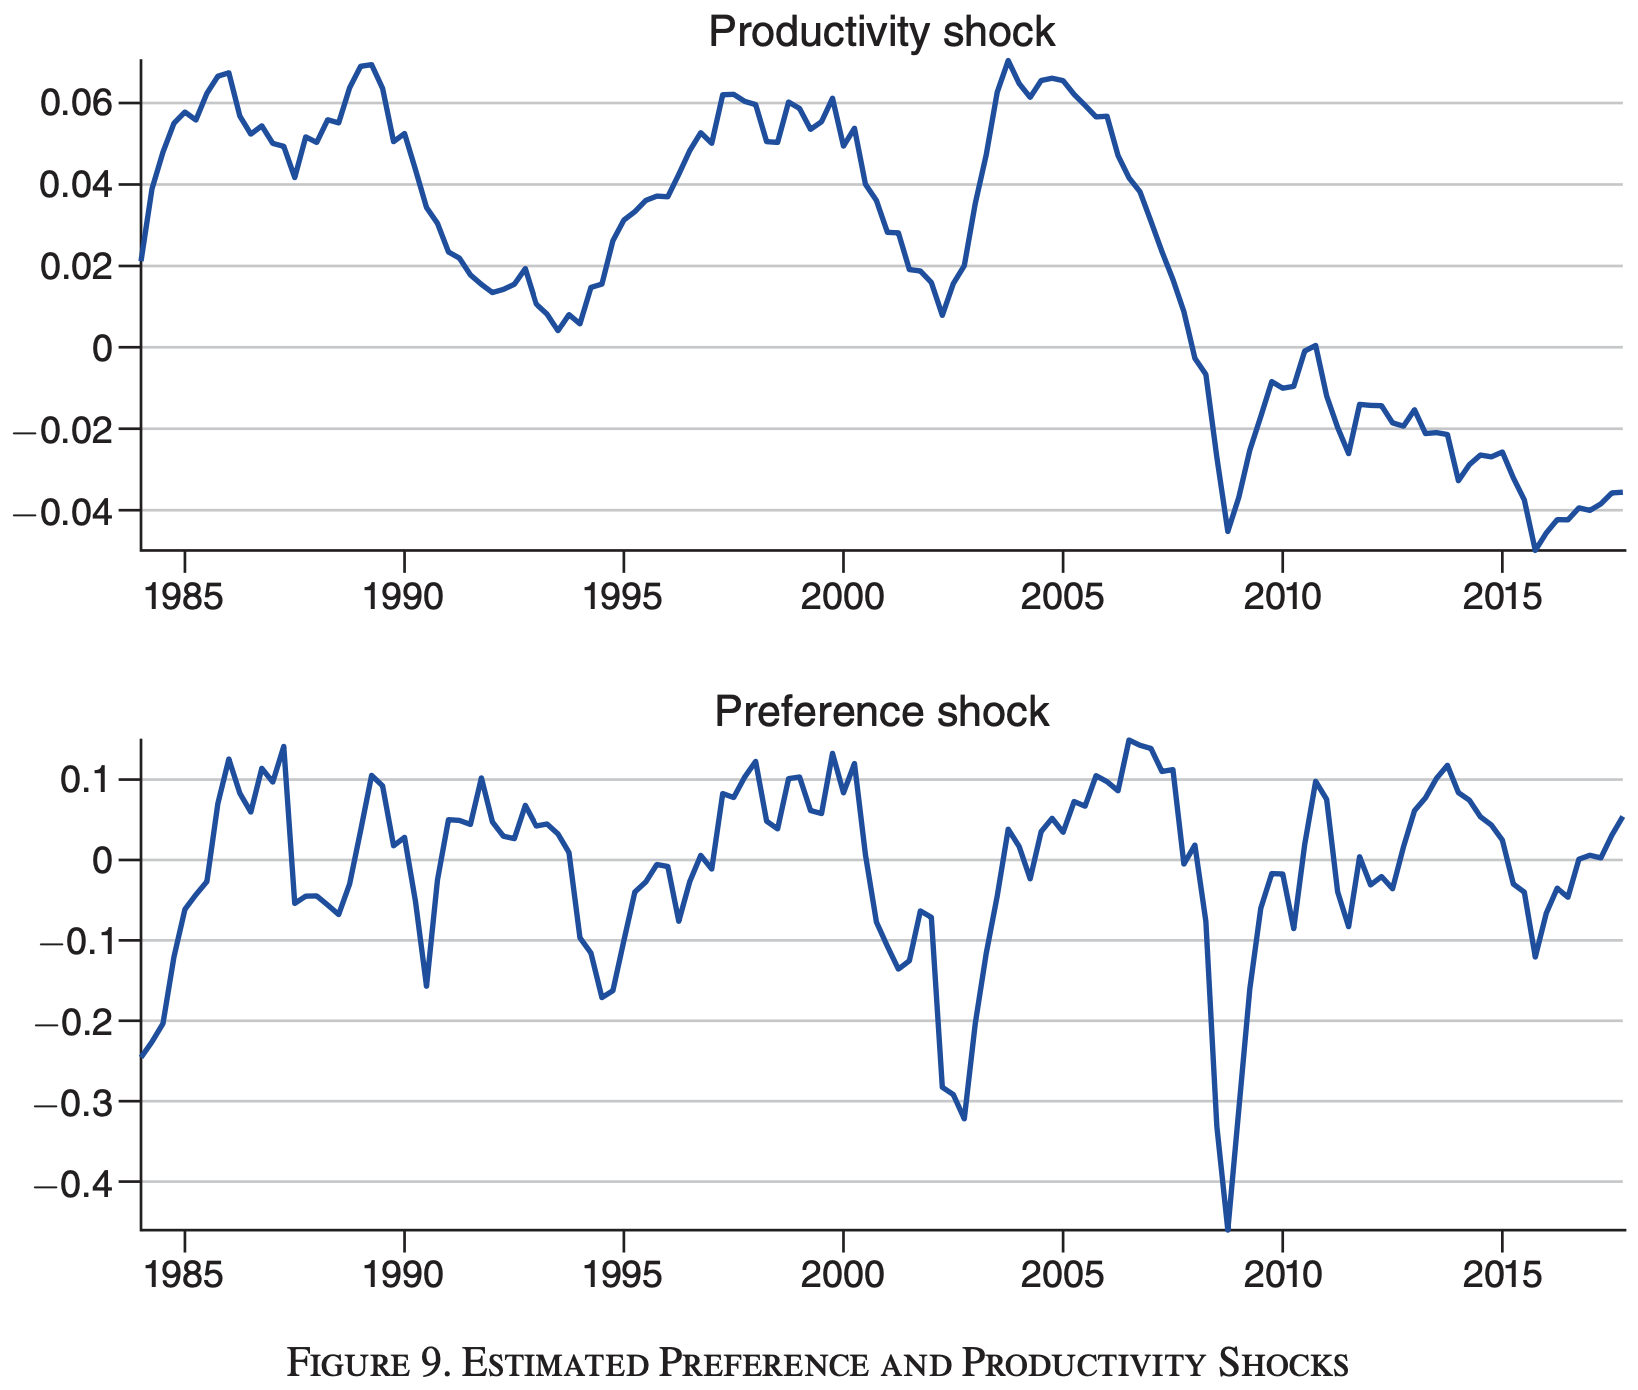

Data behind this chart, as committed beside it:
Type-1, Value, Subplot Value
1984, 0.02379, Productivity shock
1984, 0.0324, Productivity shock
1984, 0.04002, Productivity shock
1984, 0.04088, Productivity shock
1984, 0.0442, Productivity shock
1984, 0.04801, Productivity shock
1985, 0.05083, Productivity shock
1985, 0.05391, Productivity shock
1985, 0.05563, Productivity shock
1985, 0.05661, Productivity shock
1985, 0.05747, Productivity shock
1985, 0.05686, Productivity shock
1985, 0.056, Productivity shock
1985, 0.05735, Productivity shock
1985, 0.05968, Productivity shock
1985, 0.06227, Productivity shock
1986, 0.06411, Productivity shock
1986, 0.06595, Productivity shock
1986, 0.06669, Productivity shock
1986, 0.06706, Productivity shock
1986, 0.06608, Productivity shock
1986, 0.06276, Productivity shock
1986, 0.05833, Productivity shock
1986, 0.05575, Productivity shock
1986, 0.05403, Productivity shock
1986, 0.05256, Productivity shock
1987, 0.05317, Productivity shock
1987, 0.05403, Productivity shock
1987, 0.05329, Productivity shock
1987, 0.0517, Productivity shock
1987, 0.0501, Productivity shock
1987, 0.04973, Productivity shock
1987, 0.04936, Productivity shock
1987, 0.04739, Productivity shock
1987, 0.04457, Productivity shock
1987, 0.04285, Productivity shock
1988, 0.04592, Productivity shock
1988, 0.04948, Productivity shock
1988, 0.05133, Productivity shock
1988, 0.05083, Productivity shock
1988, 0.05083, Productivity shock
1988, 0.05268, Productivity shock
1988, 0.05477, Productivity shock
1988, 0.05563, Productivity shock
1988, 0.05538, Productivity shock
1988, 0.05612, Productivity shock
1989, 0.05882, Productivity shock
1989, 0.0619, Productivity shock
1989, 0.06497, Productivity shock
1989, 0.06694, Productivity shock
1989, 0.06878, Productivity shock
1989, 0.06915, Productivity shock
1989, 0.06927, Productivity shock
1989, 0.0678, Productivity shock
1989, 0.06571, Productivity shock
1989, 0.06276, Productivity shock
1990, 0.05759, Productivity shock
1990, 0.05305, Productivity shock
1990, 0.05096, Productivity shock
1990, 0.0517, Productivity shock
... 672 more rows
